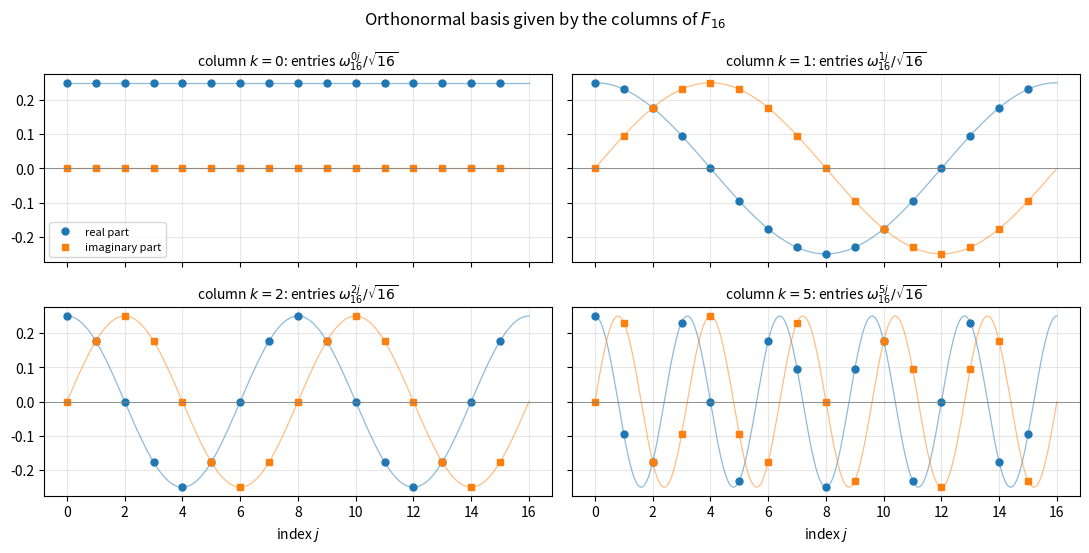

Generate this figure with matplotlib:
"""Columns of the unitary DFT matrix F_n: sampled complex exponentials of
increasing frequency, which form an orthonormal basis of C^n."""

import numpy as np
import matplotlib.pyplot as plt

n = 16
j = np.arange(n)
F = np.exp(2j * np.pi * np.outer(j, j) / n) / np.sqrt(n)

s = np.linspace(0, n, 400)
fig, axes = plt.subplots(2, 2, figsize=(11, 5.6), sharex=True, sharey=True)
for ax, k in zip(axes.flat, [0, 1, 2, 5]):
    col = F[:, k]
    ax.plot(s, np.cos(2 * np.pi * k * s / n) / np.sqrt(n), color="C0", linewidth=0.9, alpha=0.5)
    ax.plot(s, np.sin(2 * np.pi * k * s / n) / np.sqrt(n), color="C1", linewidth=0.9, alpha=0.5)
    ax.plot(j, col.real, "o", color="C0", markersize=5, label="real part")
    ax.plot(j, col.imag, "s", color="C1", markersize=4, label="imaginary part")
    ax.axhline(0, color="gray", linewidth=0.6)
    ax.set_title(rf"column $k = {k}$: entries $\omega_{{{n}}}^{{{k}j}} / \sqrt{{{n}}}$", fontsize=10)
    ax.grid(True, alpha=0.3)
for ax in axes[1]:
    ax.set_xlabel(r"index $j$")
axes[0, 0].legend(fontsize=8, loc="lower left")
fig.suptitle(rf"Orthonormal basis given by the columns of $F_{{{n}}}$")
fig.tight_layout()
